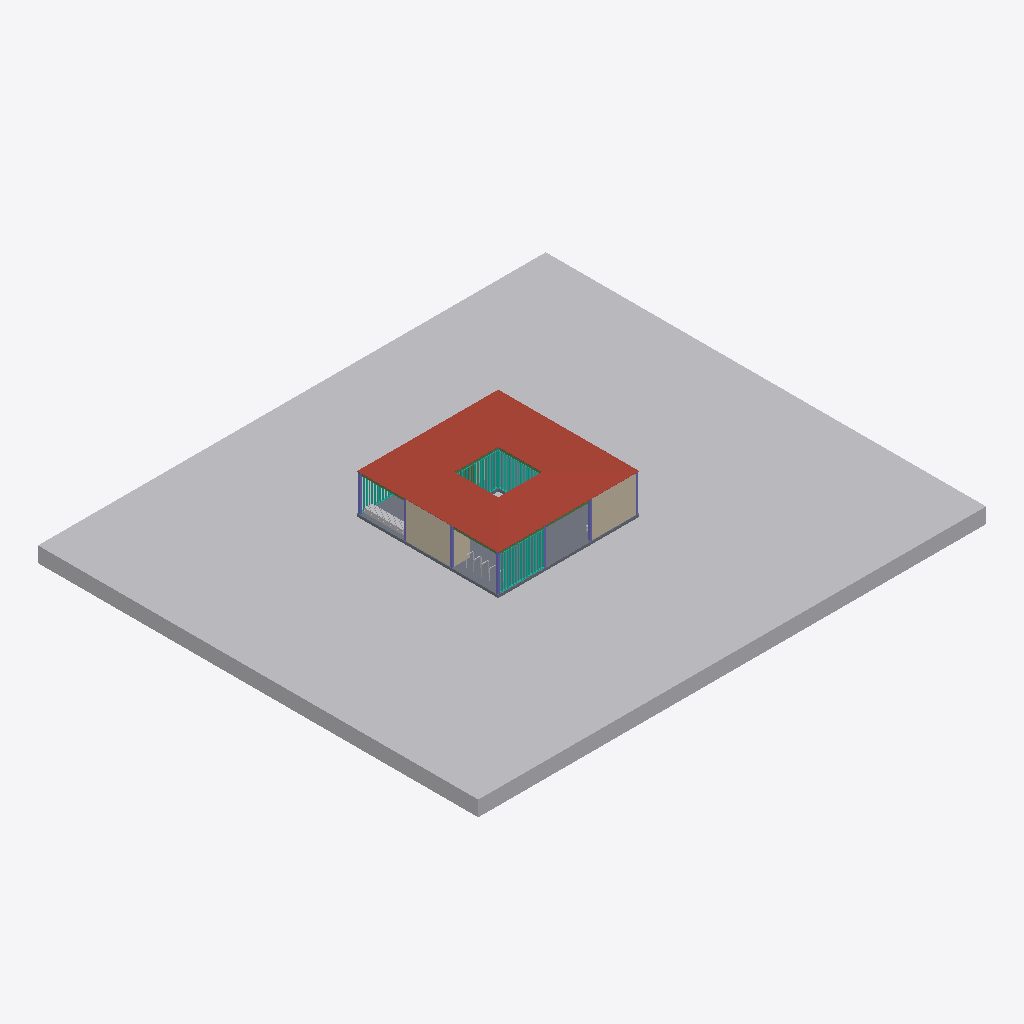
Isometric view of an IFC building model (IFC-SPF (STEP), schema IFC4X3, length unit metre), seen from the south-west, elements coloured by IFC class (only those large enough to see are counted): 7 columns (violet), 4 other elements (light grey), 4 roofs (red-brown), 4 walls (beige), 4 curtain walls (teal), 4 beams (green), 2 slabs (grey), 1 door (brown).
Extent 33.1 m × 28.7 m × 3.6 m (x, y, z). Storeys (5): NOG_FUNDACIONES at -0.20 m; NTN at 0.00 m; N1 at 0.15 m; NPT at 0.17 m; CUBIERTA at 2.50 m. Elements (109): 32 IfcBeam, 16 IfcColumn, 16 IfcFooting, 11 IfcWall, 10 IfcGeographicElement, 7 IfcFlowTerminal, 6 IfcCurtainWall, 4 IfcRoof, 3 IfcFurniture, 2 IfcDoor, 2 IfcSlab.

HEADER;
FILE_DESCRIPTION(('ViewDefinition [CoordinationView]','RevitIdentifiers [ContentGUID: a1678f99-0bdd-4a3c-8524-6337a52b7eae, VersionGUID: ca632004-7d8d-4aff-affa-2a7f19fcdb50, NumberOfSaves: 111]'),'2;1');
FILE_NAME('HAB_ARQ_MODELO_R01_IFC4x3.ifc','2026-10-29T09:58:39-04:00',(''),(''),'ODA SDAI 25.12','Autodesk - Revit 26.5.0.55 (ESP) - 26.5.0.55','');
FILE_SCHEMA(('IFC4X3'));
ENDSEC;
DATA;
#20=IFCPROJECT('2XPu_P2zrAF8KaOpTQr85U',#6,'0001',$,$,'PAUSA MAULE HABITACULO','ANTEPROYECTO',(#13,#18),#89269);
#511=IFCSITE('2XPu_P2zrAF8KaOpTQr85S',#6,'SITIO_Banca_acero galvanizado y madera:250x50cm:615728',$,$,#510,#508,$,.ELEMENT.,(-35,-26,-56,-239929),(-71,-47,-35,-593872),0.0,$,$);
#24=IFCBUILDING('2XPu_P2zrAF8KaOpTQr85V',#6,'PAUSA MAULE',$,$,#23,$,'PAUSA MAULE',.ELEMENT.,$,$,#21);
#28=IFCBUILDINGSTOREY('2m3UwjUlX88u4doSIQvM_c',#6,'NOG_FUNDACIONES',$,$,#27,$,'NOG_FUNDACIONES',.ELEMENT.,-0.2);
#31=IFCBUILDINGSTOREY('3Zu5Bv0LOHrPC10026FoQQ',#6,'NTN',$,$,#30,$,'NTN',.ELEMENT.,0.0);
#35=IFCBUILDINGSTOREY('15Z0v90RiHrPC20026FoKR',#6,'N1',$,$,#34,$,'N1',.ELEMENT.,0.14999999999999994);
#39=IFCBUILDINGSTOREY('2Ag1owsqP1r9G_M_CNP_0z',#6,'NPT',$,$,#38,$,'NPT',.ELEMENT.,0.17);
#43=IFCBUILDINGSTOREY('2m3UwjUlX88u4doSIQvMbC',#6,'CUBIERTA',$,$,#42,$,'CUBIERTA',.ELEMENT.,2.5000000000000284);
#88108=IFCGEOGRAPHICELEMENT('03k65F3uz9XQyoJqsg09dO',#6,'Sólido topográfico:Sólido topográfico 1:655959',$,$,#88099,#88107,'655959',.TERRAIN.);
#88290=IFCROOF('02gMetu1z6iRNTnZKXN9p2',#6,'Cubierta básica:CUBIERTA_ZINC ONDULADO_18mm:679251',$,$,#88268,$,'679251',.NOTDEFINED.);
#6699=IFCROOF('0NWC86bGD6rhNoh$9YWObE',#6,'Cubierta básica:CUBIERTA_ZINC ONDULADO_18mm:596449',$,$,#6664,$,'596449',.NOTDEFINED.);
#88265=IFCROOF('02gMetu1z6iRNTnZKXN9og',#6,'Cubierta básica:CUBIERTA_ZINC ONDULADO_18mm:679227',$,$,#88244,$,'679227',.NOTDEFINED.);
#88315=IFCROOF('02gMetu1z6iRNTnZKXN9nN',#6,'Cubierta básica:CUBIERTA_ZINC ONDULADO_18mm:679366',$,$,#88293,$,'679366',.NOTDEFINED.);
#3636=IFCSLAB('2Ag1owsqP1r9G_M_CNP_Dv',#6,'Suelo:PAV_INT_HORMIGON PULIDO_2cm:583180',$,$,#3511,#3635,'583180',.FLOOR.);
#4657=IFCWALL('0UuPNqZyD04OkayvhrD7JL',#6,'Muro básico:MURO_EXT_QUINCHA_12cm:590227',$,$,#4633,#4637,'590227',.SOLIDWALL.);
#4711=IFCWALL('0UuPNqZyD04OkayvhrD77Z',#6,'Muro básico:MURO_EXT_QUINCHA_12cm:591013',$,$,#4687,#4691,'591013',.SOLIDWALL.);
#25556=IFCCURTAINWALL('2JpSJhOdHFge$qniAMKfcR',#6,'Muro cortina:M.CORTINA_EXT_CELOSIA_PINO RADIATA (FIX N):602644',$,$,#25555,$,'602644',.NOTDEFINED.);
#3414=IFCSLAB('2Ag1owsqP1r9G_M_CNP_24',#6,'Suelo:RADIER_INT_HA_15cm:583153',$,$,#3394,#3413,'583153',.FLOOR.);
#5600=IFCCURTAINWALL('0NWC86bGD6rhNoh$9YWOFt',#6,'Muro cortina:M.CORTINA_EXT_CELOSIA_PINO RADIATA (FIX N):594776',$,$,#5599,$,'594776',.NOTDEFINED.);
#6704=IFCCURTAINWALL('31A3J6ieHBqekD9A_5dFSu',#6,'Muro cortina:M.CORTINA_EXT_CELOSIA_PINO RADIATA (FIX N):596729',$,$,#6703,$,'596729',.NOTDEFINED.);
#56571=IFCGEOGRAPHICELEMENT('0xTzmOle5E3gim9WHVK9TO',#6,'SITIO_Banca_acero galvanizado y madera:250x50cm:618932',$,$,#56570,#56564,'618932',.NOTDEFINED.);
#6662=IFCWALL('0NWC86bGD6rhNoh$9YWObe',#6,'Muro básico:MURO_EXT_QUINCHA_12cm:596423',$,$,#6638,#6642,'596423',.SOLIDWALL.);
#4715=IFCCURTAINWALL('0NWC86bGD6rhNoh$9YWPhL',#6,'Muro cortina:M.CORTINA_EXT_CELOSIA_PINO RADIATA (FIX N):592506',$,$,#4714,$,'592506',.NOTDEFINED.);
#4077=IFCBEAM('2V4kx2atHDsg96FoxhLOpU',#6,'VIGA_PINO RADIATA_Rectangular:2"X8" Sin cepillar:586200',$,$,#4076,#4073,'586200',.BEAM.);
#4106=IFCBEAM('2V4kx2atHDsg96FoxhLOz6',#6,'VIGA_PINO RADIATA_Rectangular:2"X8" Sin cepillar:586304',$,$,#4105,#4102,'586304',.BEAM.);
#3828=IFCCOLUMN('2V4kx2atHDsg96FoxhLPF0',#6,'PILAR_Pino Radiata_Rectangular:130X130:585414',$,$,#3827,#3824,'585414',.COLUMN.);
#3756=IFCCOLUMN('2V4kx2atHDsg96FoxhLPF4',#6,'PILAR_Pino Radiata_Rectangular:130X130:585410',$,$,#3755,#3752,'585410',.COLUMN.);
#3900=IFCCOLUMN('2V4kx2atHDsg96FoxhLPFC',#6,'PILAR_Pino Radiata_Rectangular:130X130:585418',$,$,#3899,#3896,'585418',.COLUMN.);
#3864=IFCCOLUMN('2V4kx2atHDsg96FoxhLPFE',#6,'PILAR_Pino Radiata_Rectangular:130X130:585416',$,$,#3863,#3860,'585416',.COLUMN.);
#88476=IFCBEAM('24Vzeng8L8cP1Ry5vU2enx',#6,'VIGA_PINO RADIATA_Rectangular:2"X8" Sin cepillar:680650',$,$,#88475,#88470,'680650',.BEAM.);
#88385=IFCBEAM('24Vzeng8L8cP1Ry5vU2epQ',#6,'VIGA_PINO RADIATA_Rectangular:2"X8" Sin cepillar:680555',$,$,#88384,#88381,'680555',.BEAM.);
#3882=IFCCOLUMN('2V4kx2atHDsg96FoxhLPFF',#6,'PILAR_Pino Radiata_Rectangular:130X130:585417',$,$,#3881,#3878,'585417',.COLUMN.);
#3683=IFCCOLUMN('2V4kx2atHDsg96FoxhLPEu',#6,'PILAR_Pino Radiata_Rectangular:130X130:585406',$,$,#3682,#3679,'585406',.COLUMN.);
#3846=IFCCOLUMN('2V4kx2atHDsg96FoxhLPF1',#6,'PILAR_Pino Radiata_Rectangular:130X130:585415',$,$,#3845,#3842,'585415',.COLUMN.);
#6357=IFCWALL('0NWC86bGD6rhNoh$9YWOLz',#6,'Muro básico:MURO_EXT_QUINCHA_12cm:595410',$,$,#6330,#6334,'595410',.SOLIDWALL.);
#6488=IFCDOOR('0NWC86bGD6rhNoh$9YWOL6',#6,'PRT_Puerta_INT_Simple_1 Panel_PINO RADIATA:80x210cm:595433',$,$,#89244,#6484,'595433',2.0999999999980448,0.7999999999999989,.DOOR.,$,$);
#56678=IFCGEOGRAPHICELEMENT('0xTzmOle5E3gim9WHVK9o2',#6,'SITIO_Bicicletero_acero galvanizado_U:2 bicicletas:621166',$,$,#56677,#56671,'621166',.NOTDEFINED.);
#56690=IFCGEOGRAPHICELEMENT('0xTzmOle5E3gim9WHVK9nj',#6,'SITIO_Bicicletero_acero galvanizado_U:2 bicicletas:621185',$,$,#56689,#56683,'621185',.NOTDEFINED.);
ENDSEC;
